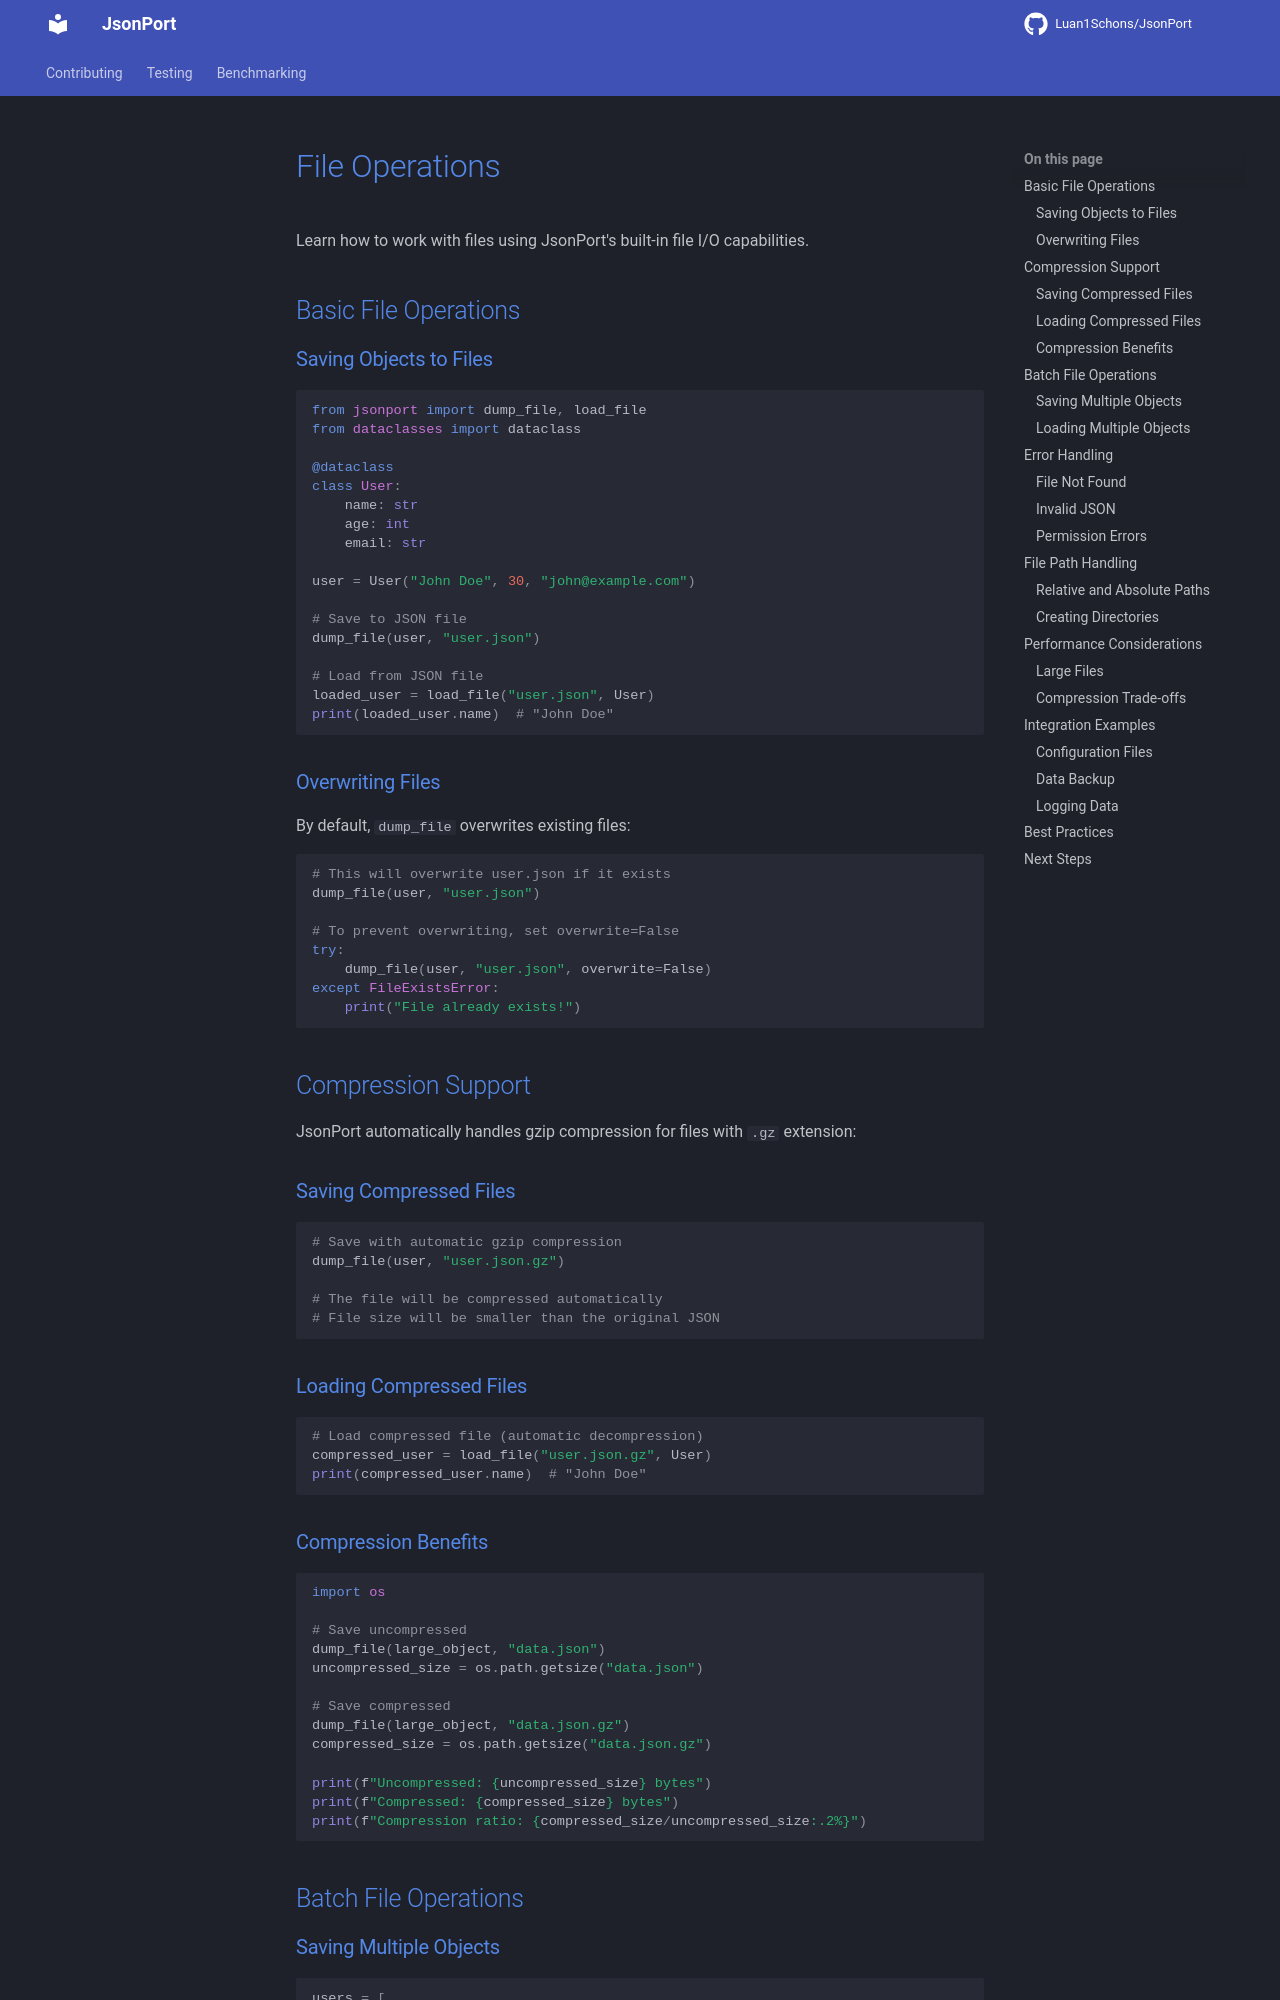

repository: Luan1Schons/JsonPort · page: user-guide/file-operations/index.html · generator: mkdocs

# File Operations

Learn how to work with files using JsonPort's built-in file I/O capabilities.

## Basic File Operations

### Saving Objects to Files

```python
from jsonport import dump_file, load_file
from dataclasses import dataclass

@dataclass
class User:
    name: str
    age: int
    email: str

user = User("John Doe", 30, "john@example.com")

# Save to JSON file
dump_file(user, "user.json")

# Load from JSON file
loaded_user = load_file("user.json", User)
print(loaded_user.name)  # "John Doe"
```

### Overwriting Files

By default, `dump_file` overwrites existing files:

```python
# This will overwrite user.json if it exists
dump_file(user, "user.json")

# To prevent overwriting, set overwrite=False
try:
    dump_file(user, "user.json", overwrite=False)
except FileExistsError:
    print("File already exists!")
```

## Compression Support

JsonPort automatically handles gzip compression for files with `.gz` extension:

### Saving Compressed Files

```python
# Save with automatic gzip compression
dump_file(user, "user.json.gz")

# The file will be compressed automatically
# File size will be smaller than the original JSON
```

### Loading Compressed Files

```python
# Load compressed file (automatic decompression)
compressed_user = load_file("user.json.gz", User)
print(compressed_user.name)  # "John Doe"
```

### Compression Benefits

```python
import os

# Save uncompressed
dump_file(large_object, "data.json")
uncompressed_size = os.path.getsize("data.json")

# Save compressed
dump_file(large_object, "data.json.gz")
compressed_size = os.path.getsize("data.json.gz")

print(f"Uncompressed: {uncompressed_size} bytes")
print(f"Compressed: {compressed_size} bytes")
print(f"Compression ratio: {compressed_size/uncompressed_size:.2%}")
```

## Batch File Operations
